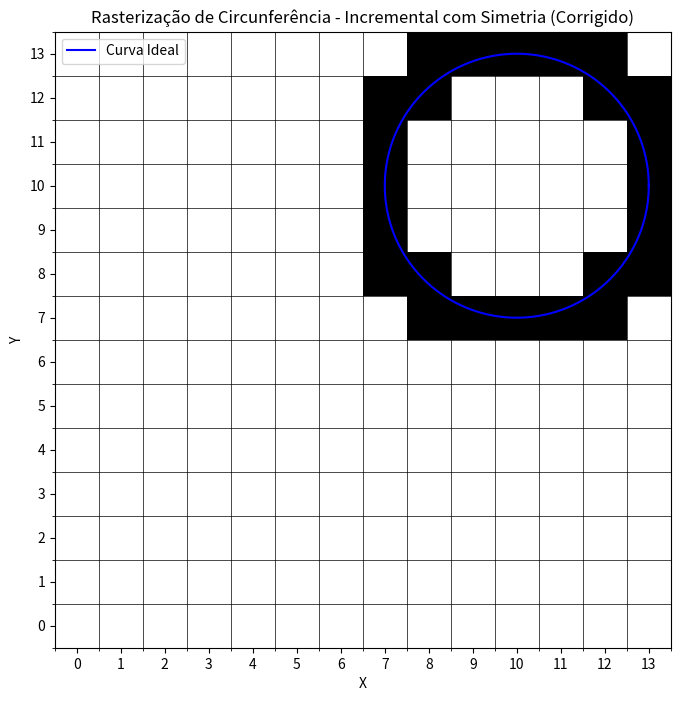

This chart was generated by the following Python code:
import matplotlib.pyplot as plt
import numpy as np
import math

def draw_circle_incremental_corrected(xc, yc, r):
    points = []
    
    # Inicializando variáveis conforme o método incremental correto
    x = r
    y = 0
    theta = 1 / r  # Incremento angular
    C = math.cos(theta)
    S = math.sin(theta)

    # Adiciona os primeiros pontos com simetria
    points.extend([
        (xc + x, yc + y), (xc - x, yc + y),
        (xc + x, yc - y), (xc - x, yc - y),
        (xc + y, yc + x), (xc - y, yc + x),
        (xc + y, yc - x), (xc - y, yc - x)
    ])

    while y < x:
        xt = x  # Armazena x temporariamente
        x = x * C - y * S  # Atualização incremental de x
        y = y * C + xt * S  # Atualização incremental de y

        # Arredonda para garantir a rasterização correta
        x_discreto = round(x)
        y_discreto = round(y)

        # Adiciona os pontos usando simetria
        points.extend([
            (xc + x_discreto, yc + y_discreto), (xc - x_discreto, yc + y_discreto),
            (xc + x_discreto, yc - y_discreto), (xc - x_discreto, yc - y_discreto),
            (xc + y_discreto, yc + x_discreto), (xc - y_discreto, yc + x_discreto),
            (xc + y_discreto, yc - x_discreto), (xc - y_discreto, yc - x_discreto)
        ])

    return points

def plot_circle_with_ideal_curve(points, xc, yc, r, title="Rasterização de Circunferência - Incremental com Simetria (Corrigido)"):
    max_x = max(max(x for x, y in points), xc + r) + 1
    max_y = max(max(y for x, y in points), yc + r) + 1

    grid = np.zeros((max_y, max_x))
    for x, y in points:
        if 0 <= y < grid.shape[0] and 0 <= x < grid.shape[1]:
            grid[y][x] = 1

    plt.figure(figsize=(8, 8))
    plt.imshow(grid, cmap="Greys", origin="lower", extent=[-0.5, max_x-0.5, -0.5, max_y-0.5])

    # Plotar a curva ideal
    t = np.linspace(0, 2 * np.pi, 1000)
    x_ideal = xc + r * np.cos(t)
    y_ideal = yc + r * np.sin(t)
    plt.plot(x_ideal, y_ideal, color="blue", label="Curva Ideal")

    plt.title(title)
    plt.xlabel("X")
    plt.ylabel("Y")
    plt.xticks(np.arange(0, max_x, 1))
    plt.yticks(np.arange(0, max_y, 1))
    plt.gca().set_xticks(np.arange(-0.5, max_x, 1), minor=True)
    plt.gca().set_yticks(np.arange(-0.5, max_y, 1), minor=True)
    plt.grid(which="minor", color="black", linestyle="-", linewidth=0.5)
    plt.gca().set_aspect("equal", adjustable="box")
    plt.legend()
    plt.show()

if __name__ == "__main__":
    xc, yc = 10, 10  
    r = 3
    points = draw_circle_incremental_corrected(xc, yc, r)
    print("Pontos gerados (Incremental com Simetria Corrigido):", points)
    plot_circle_with_ideal_curve(points, xc, yc, r)
